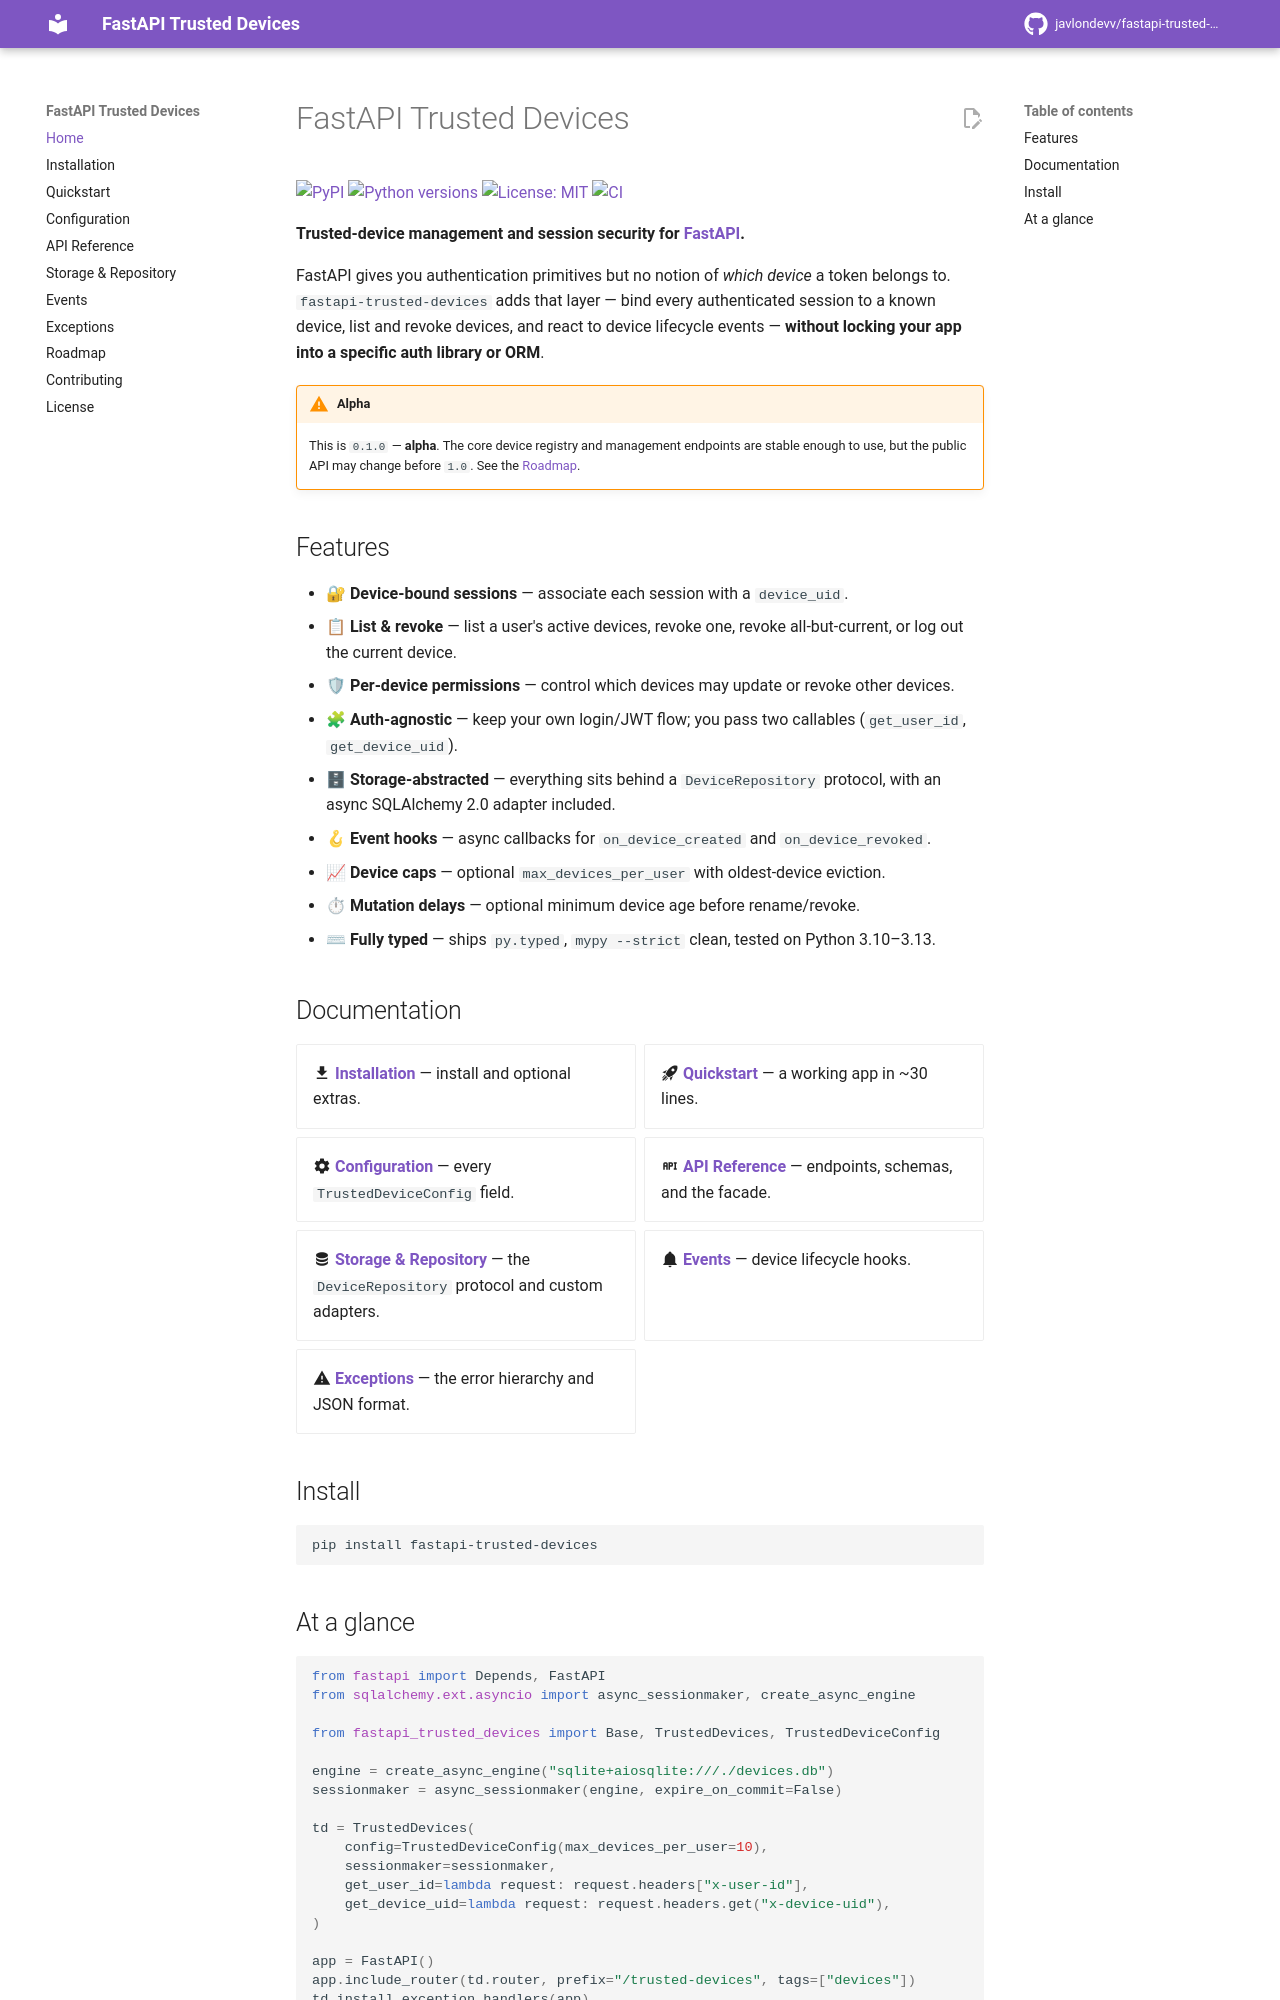

repository: javlondevv/fastapi-trusted-devices · page: index.html · generator: mkdocs

# FastAPI Trusted Devices

[![PyPI](https://img.shields.io/pypi/v/fastapi-trusted-devices.svg)](https://pypi.org/project/fastapi-trusted-devices/)
[![Python versions](https://img.shields.io/pypi/pyversions/fastapi-trusted-devices.svg)](https://pypi.org/project/fastapi-trusted-devices/)
[![License: MIT](https://img.shields.io/badge/license-MIT-green.svg)](https://github.com/javlondevv/fastapi-trusted-devices/blob/main/LICENSE)
[![CI](https://github.com/javlondevv/fastapi-trusted-devices/actions/workflows/ci.yml/badge.svg)](https://github.com/javlondevv/fastapi-trusted-devices/actions/workflows/ci.yml)

**Trusted-device management and session security for [FastAPI](https://fastapi.tiangolo.com/).**

FastAPI gives you authentication primitives but no notion of *which device* a
token belongs to. `fastapi-trusted-devices` adds that layer — bind every
authenticated session to a known device, list and revoke devices, and react to
device lifecycle events — **without locking your app into a specific auth library
or ORM**.

!!! warning "Alpha"
    This is `0.1.0` — **alpha**. The core device registry and management
    endpoints are stable enough to use, but the public API may change before
    `1.0`. See the [Roadmap](roadmap.md).

## Features

- 🔐 **Device-bound sessions** — associate each session with a `device_uid`.
- 📋 **List & revoke** — list a user's active devices, revoke one, revoke all-but-current, or log out the current device.
- 🛡 **Per-device permissions** — control which devices may update or revoke other devices.
- 🧩 **Auth-agnostic** — keep your own login/JWT flow; you pass two callables (`get_user_id`, `get_device_uid`).
- 🗄 **Storage-abstracted** — everything sits behind a `DeviceRepository` protocol, with an async SQLAlchemy 2.0 adapter included.
- 🪝 **Event hooks** — async callbacks for `on_device_created` and `on_device_revoked`.
- 📈 **Device caps** — optional `max_devices_per_user` with oldest-device eviction.
- ⏱ **Mutation delays** — optional minimum device age before rename/revoke.
- ⌨ **Fully typed** — ships `py.typed`, `mypy --strict` clean, tested on Python 3.10–3.13.

## Documentation

<div class="grid cards" markdown>

- :material-download: **[Installation](installation.md)** — install and optional extras.
- :material-rocket-launch: **[Quickstart](quickstart.md)** — a working app in ~30 lines.
- :material-cog: **[Configuration](configuration.md)** — every `TrustedDeviceConfig` field.
- :material-api: **[API Reference](api.md)** — endpoints, schemas, and the facade.
- :material-database: **[Storage & Repository](repository.md)** — the `DeviceRepository` protocol and custom adapters.
- :material-bell: **[Events](events.md)** — device lifecycle hooks.
- :material-alert: **[Exceptions](exceptions.md)** — the error hierarchy and JSON format.

</div>

## Install

```bash
pip install fastapi-trusted-devices
```
